3-way image classification set "processed" from GitHub (burakkurt07/blood-cell-detection-project); label vocabulary: platelets, RBC, WBC.

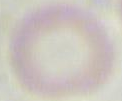
Label: RBC

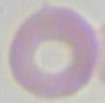
Label: RBC

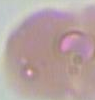
Label: RBC

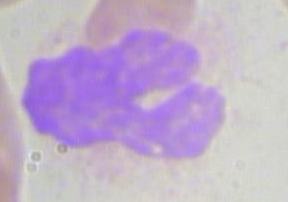
Label: WBC

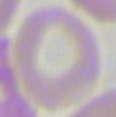
Label: RBC

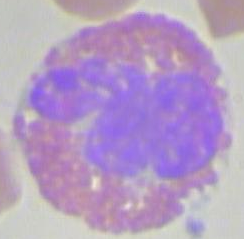
Label: WBC
